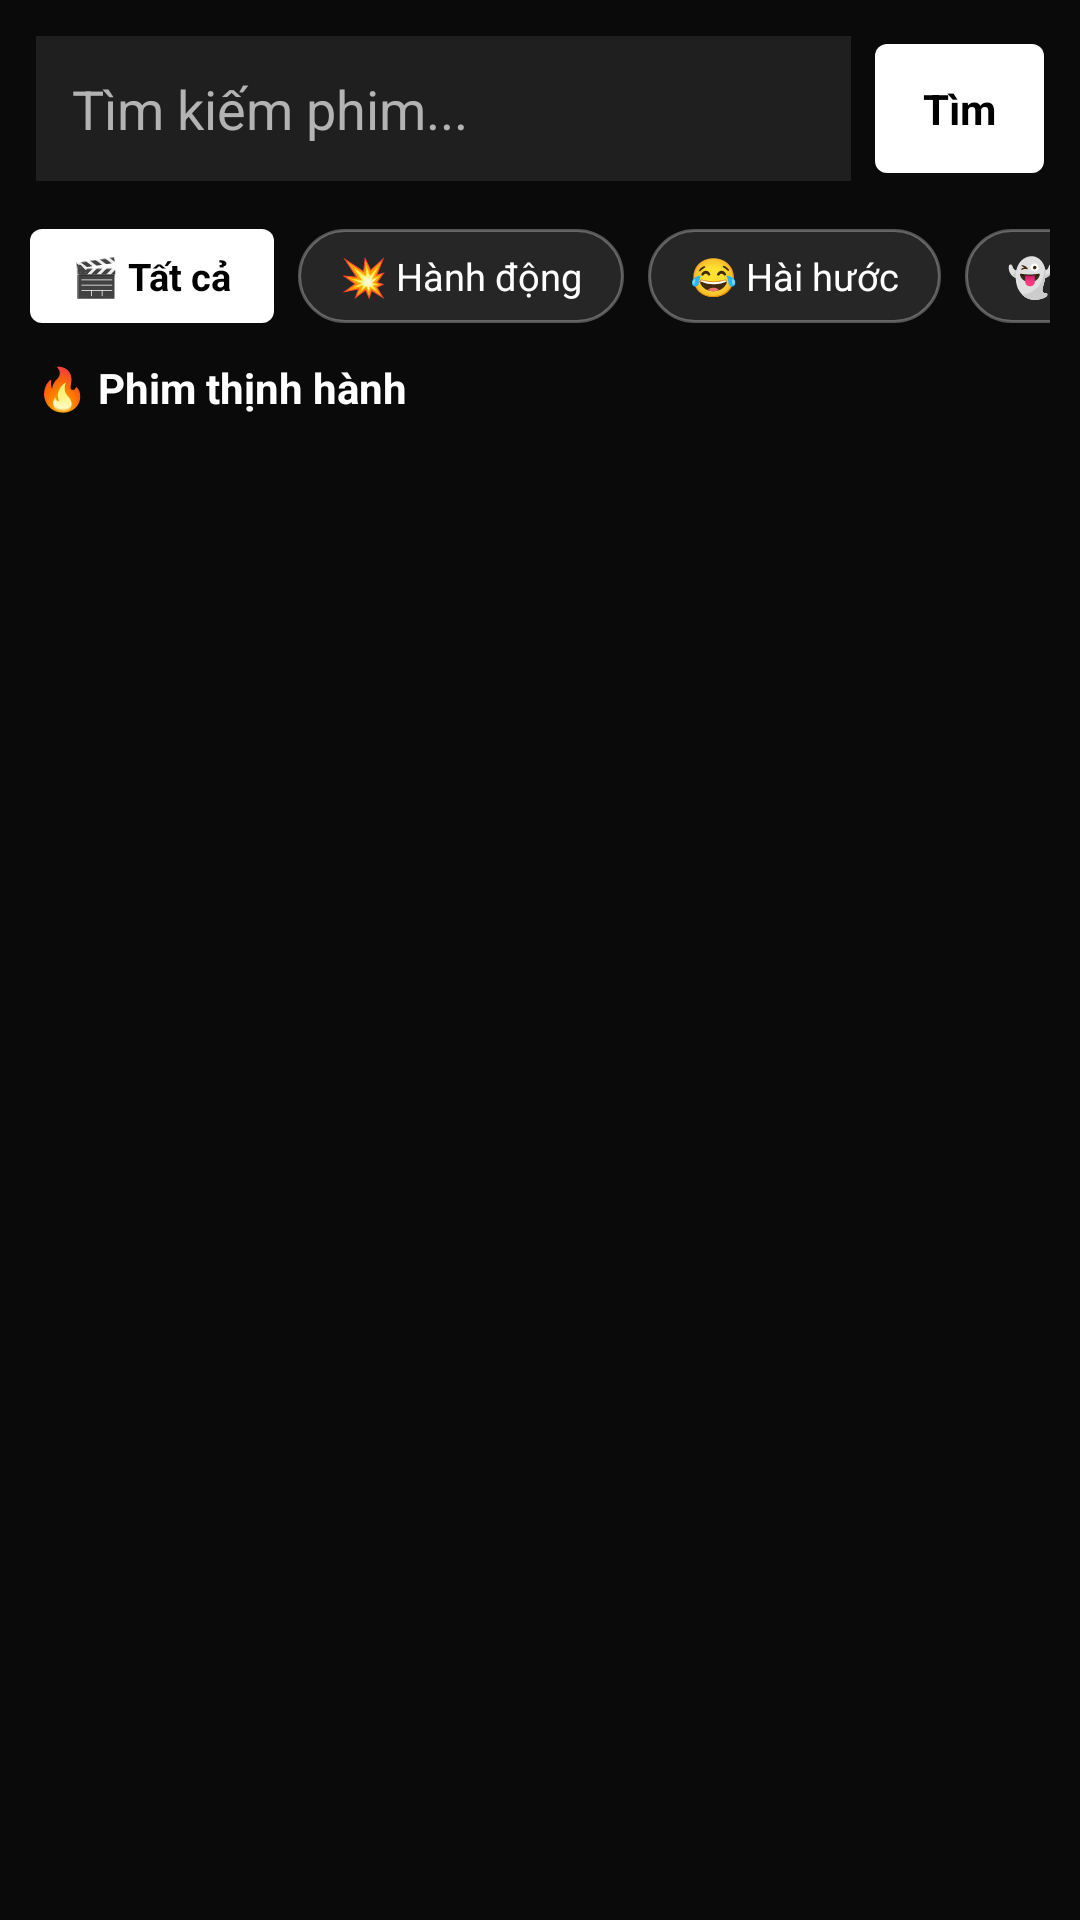

Write the Android layout XML for this screen, with the resource values it uses.
<!-- AndroidManifest.xml: application theme Theme.Uneti -->
<!-- res/layout/fragment_search.xml -->
<?xml version="1.0" encoding="utf-8"?>
<LinearLayout xmlns:android="http://schemas.android.com/apk/res/android"
    android:layout_width="match_parent"
    android:layout_height="match_parent"
    android:background="@color/bgRoot"
    android:orientation="vertical">

    <LinearLayout
        android:layout_width="match_parent"
        android:layout_height="wrap_content"
        android:orientation="horizontal"
        android:padding="12dp">

        <EditText
            android:id="@+id/etSearch"
            android:layout_width="0dp"
            android:layout_height="wrap_content"
            android:layout_weight="1"
            android:background="@color/bgCard"
            android:hint="Tìm kiếm phim..."
            android:imeOptions="actionSearch"
            android:inputType="text"
            android:padding="12dp"
            android:singleLine="true"
            android:textColor="@color/textPrimary"
            android:textColorHint="@color/textMuted" />

        <TextView
            android:id="@+id/btnSearch"
            android:layout_width="wrap_content"
            android:layout_height="wrap_content"
            android:layout_gravity="center_vertical"
            android:layout_marginStart="8dp"
            android:background="@drawable/bg_btn_play"
            android:paddingStart="16dp"
            android:paddingTop="12dp"
            android:paddingEnd="16dp"
            android:paddingBottom="12dp"
            android:text="Tìm"
            android:textColor="#000000"
            android:textStyle="bold" />
    </LinearLayout>

    <HorizontalScrollView
        android:layout_width="match_parent"
        android:layout_height="wrap_content"
        android:layout_marginBottom="8dp"
        android:paddingHorizontal="10dp"
        android:scrollbars="none">

        <LinearLayout
            android:id="@+id/layoutGenreChips"
            android:layout_width="wrap_content"
            android:layout_height="wrap_content"
            android:orientation="horizontal"
            android:paddingVertical="4dp">

            <TextView
                android:id="@+id/chipAll"
                android:layout_width="wrap_content"
                android:layout_height="wrap_content"
                android:layout_marginEnd="8dp"
                android:background="@drawable/bg_btn_play"
                android:paddingHorizontal="14dp"
                android:paddingVertical="7dp"
                android:text="🎬 Tất cả"
                android:textColor="#000000"
                android:textSize="12.5sp"
                android:textStyle="bold" />

            <TextView
                android:id="@+id/chipAction"
                android:layout_width="wrap_content"
                android:layout_height="wrap_content"
                android:layout_marginEnd="8dp"
                android:background="@drawable/bg_chip_prompt"
                android:paddingHorizontal="14dp"
                android:paddingVertical="7dp"
                android:text="💥 Hành động"
                android:textColor="@color/textPrimary"
                android:textSize="12.5sp" />

            <TextView
                android:id="@+id/chipComedy"
                android:layout_width="wrap_content"
                android:layout_height="wrap_content"
                android:layout_marginEnd="8dp"
                android:background="@drawable/bg_chip_prompt"
                android:paddingHorizontal="14dp"
                android:paddingVertical="7dp"
                android:text="😂 Hài hước"
                android:textColor="@color/textPrimary"
                android:textSize="12.5sp" />

            <TextView
                android:id="@+id/chipHorror"
                android:layout_width="wrap_content"
                android:layout_height="wrap_content"
                android:layout_marginEnd="8dp"
                android:background="@drawable/bg_chip_prompt"
                android:paddingHorizontal="14dp"
                android:paddingVertical="7dp"
                android:text="👻 Kinh dị"
                android:textColor="@color/textPrimary"
                android:textSize="12.5sp" />

            <TextView
                android:id="@+id/chipRomance"
                android:layout_width="wrap_content"
                android:layout_height="wrap_content"
                android:layout_marginEnd="8dp"
                android:background="@drawable/bg_chip_prompt"
                android:paddingHorizontal="14dp"
                android:paddingVertical="7dp"
                android:text="💖 Tình cảm"
                android:textColor="@color/textPrimary"
                android:textSize="12.5sp" />

            <TextView
                android:id="@+id/chipSciFi"
                android:layout_width="wrap_content"
                android:layout_height="wrap_content"
                android:layout_marginEnd="8dp"
                android:background="@drawable/bg_chip_prompt"
                android:paddingHorizontal="14dp"
                android:paddingVertical="7dp"
                android:text="🚀 Viễn tưởng"
                android:textColor="@color/textPrimary"
                android:textSize="12.5sp" />

            <TextView
                android:id="@+id/chipAnimation"
                android:layout_width="wrap_content"
                android:layout_height="wrap_content"
                android:layout_marginEnd="8dp"
                android:background="@drawable/bg_chip_prompt"
                android:paddingHorizontal="14dp"
                android:paddingVertical="7dp"
                android:text="🎨 Hoạt hình"
                android:textColor="@color/textPrimary"
                android:textSize="12.5sp" />

            <TextView
                android:id="@+id/chipThriller"
                android:layout_width="wrap_content"
                android:layout_height="wrap_content"
                android:layout_marginEnd="8dp"
                android:background="@drawable/bg_chip_prompt"
                android:paddingHorizontal="14dp"
                android:paddingVertical="7dp"
                android:text="🔪 Giật gân"
                android:textColor="@color/textPrimary"
                android:textSize="12.5sp" />

            <TextView
                android:id="@+id/chipDocumentary"
                android:layout_width="wrap_content"
                android:layout_height="wrap_content"
                android:layout_marginEnd="8dp"
                android:background="@drawable/bg_chip_prompt"
                android:paddingHorizontal="14dp"
                android:paddingVertical="7dp"
                android:text="🎥 Tài liệu"
                android:textColor="@color/textPrimary"
                android:textSize="12.5sp" />

            <TextView
                android:id="@+id/chipTopRated"
                android:layout_width="wrap_content"
                android:layout_height="wrap_content"
                android:layout_marginEnd="8dp"
                android:background="@drawable/bg_chip_prompt"
                android:paddingHorizontal="14dp"
                android:paddingVertical="7dp"
                android:text="🏆 Điểm cao"
                android:textColor="@color/textPrimary"
                android:textSize="12.5sp" />

        </LinearLayout>
    </HorizontalScrollView>

    <TextView
        android:id="@+id/tvSearchLabel"
        android:layout_width="match_parent"
        android:layout_height="wrap_content"
        android:layout_marginHorizontal="12dp"
        android:layout_marginBottom="6dp"
        android:text="🔥 Phim thịnh hành"
        android:textColor="@color/textPrimary"
        android:textSize="14sp"
        android:textStyle="bold"
        android:visibility="visible" />

    <FrameLayout
        android:layout_width="match_parent"
        android:layout_height="0dp"
        android:layout_weight="1">

        <androidx.recyclerview.widget.RecyclerView
            android:id="@+id/recyclerViewResults"
            android:layout_width="match_parent"
            android:layout_height="match_parent"
            android:clipToPadding="false"
            android:padding="8dp" />

        <TextView
            android:id="@+id/tvEmpty"
            android:layout_width="wrap_content"
            android:layout_height="wrap_content"
            android:layout_gravity="center"
            android:gravity="center"
            android:text="Không tìm thấy phim phù hợp."
            android:textColor="@color/textMuted"
            android:visibility="gone" />

        <ProgressBar
            android:id="@+id/progressBar"
            android:layout_width="wrap_content"
            android:layout_height="wrap_content"
            android:layout_gravity="center"
            android:visibility="gone" />
    </FrameLayout>

</LinearLayout>
<!-- resources referenced by this layout -->
<resources>
  <color name="bgCard">#1F1F1F</color>
  <color name="bgRoot">#0A0A0A</color>
  <color name="textMuted">#B3B3B3</color>
  <color name="textPrimary">#FFFFFF</color>
  <!-- drawable bg_btn_play (drawable) -->
  <?xml version="1.0" encoding="utf-8"?>
  <shape xmlns:android="http://schemas.android.com/apk/res/android">
      <solid android:color="#FFFFFF" />
      <corners android:radius="4dp" />
  </shape>
  <!-- drawable bg_chip_prompt (drawable) -->
  <?xml version="1.0" encoding="utf-8"?>
  <shape xmlns:android="http://schemas.android.com/apk/res/android"
      android:shape="rectangle">
      <solid android:color="#262626" />
      <stroke
          android:width="1dp"
          android:color="#4DFFFFFF" />
      <corners android:radius="20dp" />
      <padding
          android:left="14dp"
          android:right="14dp"
          android:top="7dp"
          android:bottom="7dp" />
  </shape>
  <style name="Theme.Uneti" parent="Theme.MaterialComponents.DayNight.NoActionBar">
          <item name="colorPrimary">@color/colorPrimary</item>
          <item name="colorPrimaryDark">@color/colorPrimaryDark</item>
          <item name="colorAccent">@color/colorAccent</item>
          <item name="android:windowBackground">@color/bgRoot</item>
          <item name="android:statusBarColor">@color/colorPrimaryDark</item>
      </style>
  <color name="colorPrimary">#141414</color>
  <color name="colorPrimaryDark">#000000</color>
  <color name="colorAccent">#E50914</color>
</resources>
